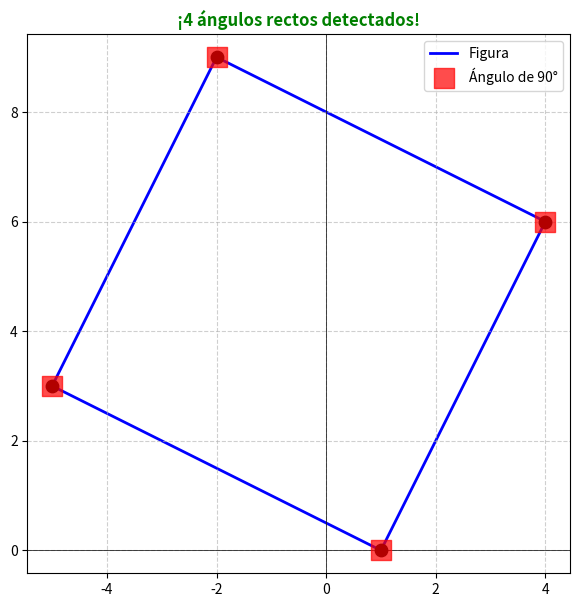

Write Python code to recreate this figure.
import matplotlib.pyplot as plt

def calcular_vector(p_inicio, p_fin):
    """Calcula el vector entre dos puntos (dx, dy)"""
    return (p_fin[0] - p_inicio[0], p_fin[1] - p_inicio[1])

def producto_punto(v1, v2):
    """Calcula el producto punto de dos vectores: (x1*x2 + y1*y2)"""
    return v1[0] * v2[0] + v1[1] * v2[1]

def analizar_cuadrilatero(puntos):
    # Verificación básica
    if len(puntos) != 4:
        print("Error: Se necesitan exactamente 4 puntos.")
        return

    print("="*40)
    print("ANALIZANDO FIGURA...")
    
    # Desempaquetar los 4 puntos
    p1, p2, p3, p4 = puntos

    # --- 1. CÁLCULO DE VECTORES (LADOS) ---
    # Calculamos el vector de cada lado en orden
    v12 = calcular_vector(p1, p2) # Lado 1
    v23 = calcular_vector(p2, p3) # Lado 2
    v34 = calcular_vector(p3, p4) # Lado 3
    v41 = calcular_vector(p4, p1) # Lado 4 (Cierra la figura)

    # --- 2. DETECCIÓN DE 90° (PRODUCTO PUNTO) ---
    # Revisamos si el producto punto de lados adyacentes es CERO.
    # Usamos una pequeña tolerancia (1e-9) por si hay errores mínimos de decimales en Python.
    esquinas_90 = []
    tolerancia = 1e-9 

    # Esquina en P2 (entre lado 1 y lado 2)
    if abs(producto_punto(v12, v23)) < tolerancia: esquinas_90.append(p2)
    
    # Esquina en P3 (entre lado 2 y lado 3)
    if abs(producto_punto(v23, v34)) < tolerancia: esquinas_90.append(p3)
    
    # Esquina en P4 (entre lado 3 y lado 4)
    if abs(producto_punto(v34, v41)) < tolerancia: esquinas_90.append(p4)
    
    # Esquina en P1 (entre lado 4 y lado 1)
    if abs(producto_punto(v41, v12)) < tolerancia: esquinas_90.append(p1)


    # --- 3. RESULTADOS EN TEXTO ---
    if len(esquinas_90) > 0:
        print(f"✅ Se detectaron {len(esquinas_90)} ángulo(s) de 90° en los vértices:")
        for p in esquinas_90:
            print(f"   -> {p}")
        estado_titulo = f"¡{len(esquinas_90)} ángulos rectos detectados!"
        color_titulo = 'green'
    else:
        print("❌ No se detectaron ángulos de 90°.")
        estado_titulo = "Sin ángulos rectos"
        color_titulo = 'black'

    # --- 4. GRAFICACIÓN ---
    plt.figure(figsize=(7, 7))
    
    # Preparar coordenadas para plotear (repetimos el primero al final para cerrar el ciclo)
    xs = [p[0] for p in puntos] + [puntos[0][0]]
    ys = [p[1] for p in puntos] + [puntos[0][1]]

    # Dibujar las líneas azules
    plt.plot(xs, ys, color='blue', linewidth=2, label='Figura', zorder=1)
    # Dibujar los puntos negros
    plt.scatter(xs[:-1], ys[:-1], color='black', s=80, zorder=2)

    # RESALTAR ESQUINAS DE 90° (Cuadros rojos)
    if esquinas_90:
        xs_90 = [p[0] for p in esquinas_90]
        ys_90 = [p[1] for p in esquinas_90]
        # Usamos marker='s' (square) para denotar ángulo recto
        plt.scatter(xs_90, ys_90, color='red', s=200, marker='s', 
                    label='Ángulo de 90°', zorder=3, alpha=0.7)

    # Estética del gráfico
    plt.axhline(0, color='black', linewidth=0.5)
    plt.axvline(0, color='black', linewidth=0.5)
    plt.grid(True, linestyle='--', alpha=0.6)
    plt.axis('equal') # Fundamental para que los 90° se vean reales
    plt.title(estado_titulo, color=color_titulo, fontweight='bold')
    plt.legend()
    
    plt.show()

# =========================================
# ZONA DE PRUEBAS: CAMBIA LOS PUNTOS AQUÍ
# =========================================

# EJEMPLO 1: Un Rectángulo perfecto (Debe detectar 4)
puntos_rectangulo = [(-2, 9), (4, 6), (1, 0), (-5, 3)]
analizar_cuadrilatero(puntos_rectangulo)

# EJEMPLO 2: Un Trapecio Rectángulo (Debe detectar 2)
# (Similar a tu ejercicio 12 pero con 4 puntos)
puntos_trapecio = [(2, 2), (8, 2), (8, 6), (4, 7)]
#analizar_cuadrilatero(puntos_trapecio)

# EJEMPLO 3: Un Romboide (Debe detectar 0)
# (Parece rectángulo pero está inclinado)
puntos_romboide = [(2, 1), (7, 2), (6, 5), (1, 4)]
# analizar_cuadrilatero(puntos_romboide)
